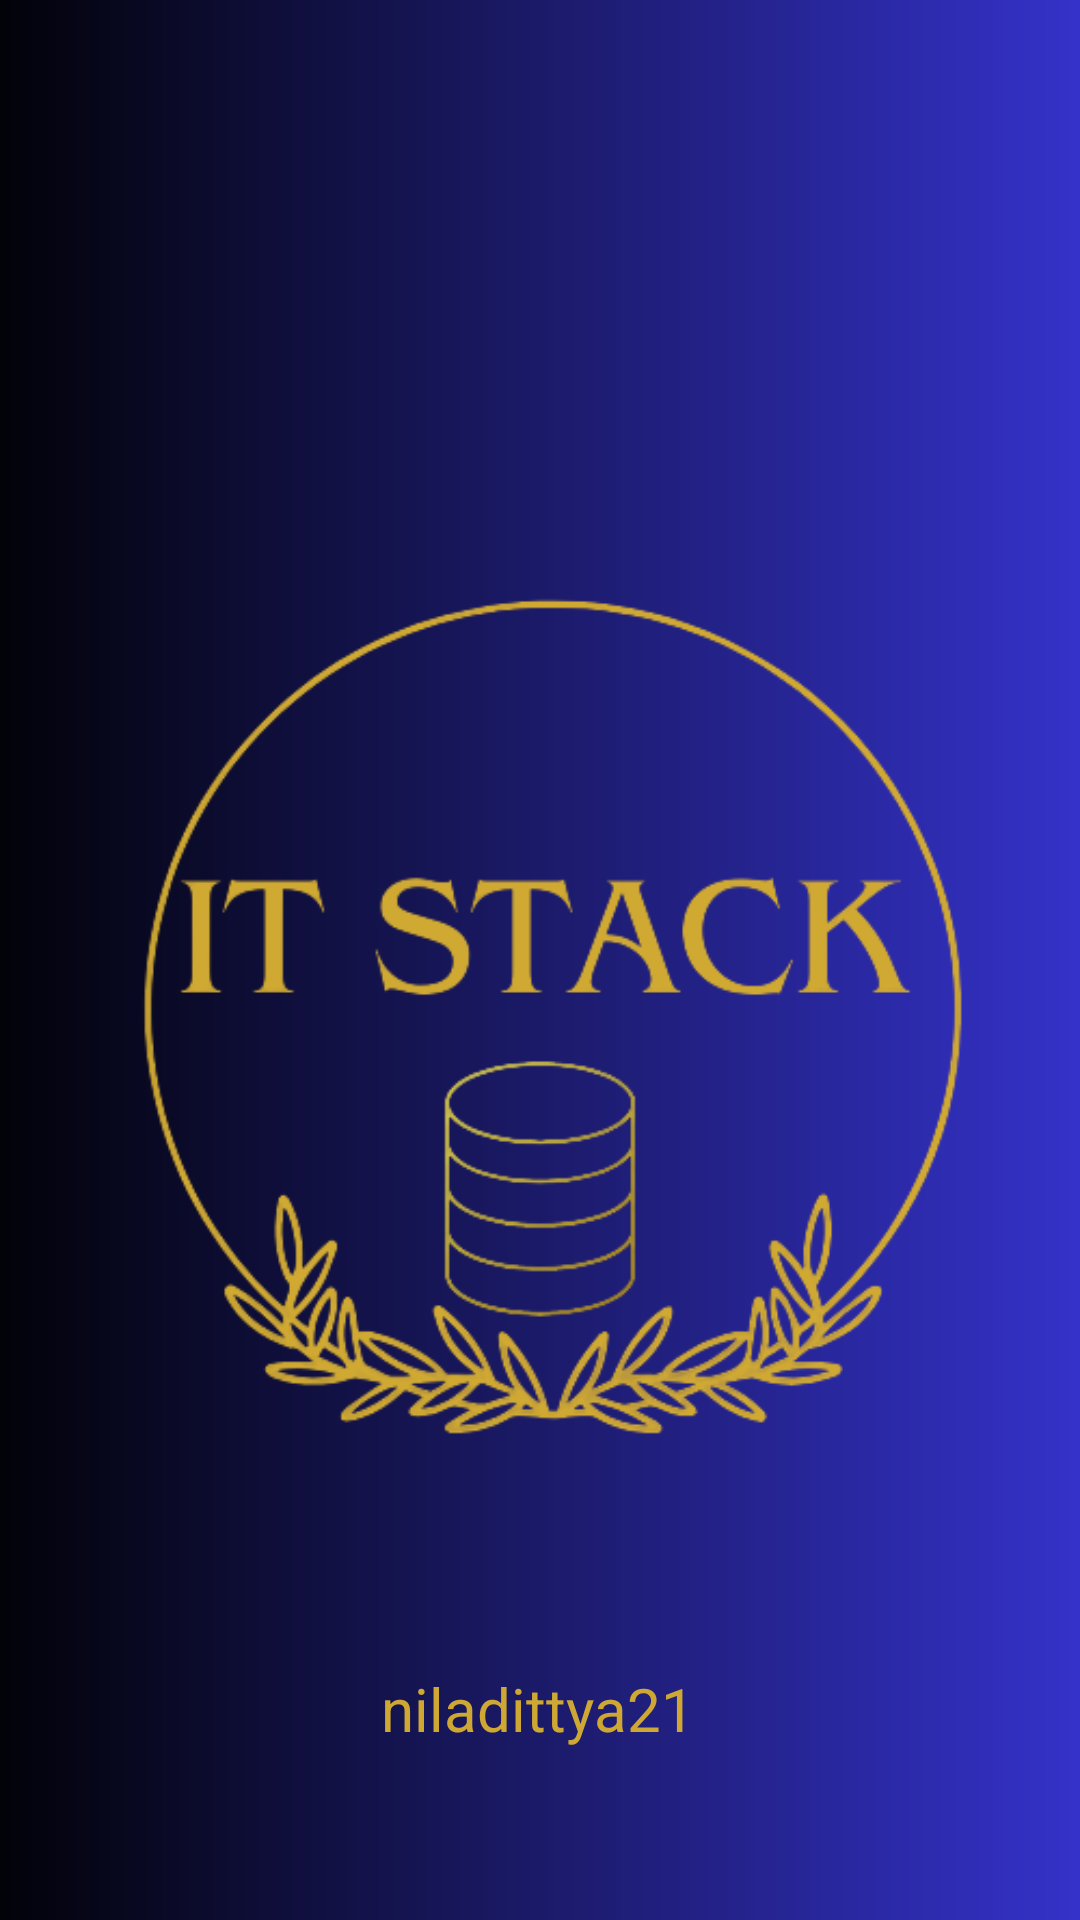

The Android layout XML behind this screen, and the referenced resources:
<!-- AndroidManifest.xml: application theme Theme.ApkOne -->
<!-- res/layout/activity_main.xml -->
<?xml version="1.0" encoding="utf-8"?>
<androidx.constraintlayout.widget.ConstraintLayout xmlns:android="http://schemas.android.com/apk/res/android"
    xmlns:app="http://schemas.android.com/apk/res-auto"
    xmlns:tools="http://schemas.android.com/tools"
    android:layout_width="match_parent"
    android:layout_height="match_parent"
    android:background="@drawable/splash_screen_bg"
    tools:context=".MainActivity">

    <ImageView
        android:layout_width="wrap_content"
        android:layout_height="wrap_content"
        android:src="@drawable/main_logo"
        app:layout_constraintBottom_toBottomOf="parent"
        app:layout_constraintEnd_toEndOf="parent"
        app:layout_constraintStart_toStartOf="parent"
        app:layout_constraintTop_toTopOf="parent"
        android:contentDescription="@string/logo" />

    <TextView
        android:layout_width="wrap_content"
        android:layout_height="wrap_content"
        android:text="@string/niladittya21"
        android:textColor="@color/golden"
        android:textSize="20sp"
        app:layout_constraintBottom_toBottomOf="parent"
        app:layout_constraintEnd_toEndOf="parent"
        app:layout_constraintHorizontal_bias="0.497"
        app:layout_constraintStart_toStartOf="parent"
        app:layout_constraintTop_toTopOf="parent"
        app:layout_constraintVertical_bias="0.907" />

</androidx.constraintlayout.widget.ConstraintLayout>
<!-- resources referenced by this layout -->
<resources>
  <color name="golden">#CFA833</color>
  <!-- drawable main_logo: png bitmap (drawable, 83312 bytes) -->
  <!-- drawable splash_screen_bg (drawable) -->
  <?xml version="1.0" encoding="utf-8"?>
  <shape xmlns:android="http://schemas.android.com/apk/res/android">
      <gradient android:angle="0"
          android:startColor="#020209"
          android:endColor="#3432C9"
          />
  
  </shape>
  <string name="logo">logo</string>
  <string name="niladittya21">niladittya21</string>
  <style name="Theme.ApkOne" parent="Base.Theme.ApkOne" />
  <style name="Base.Theme.ApkOne" parent="Theme.Material3.DayNight.NoActionBar">
          
          
      </style>
</resources>
